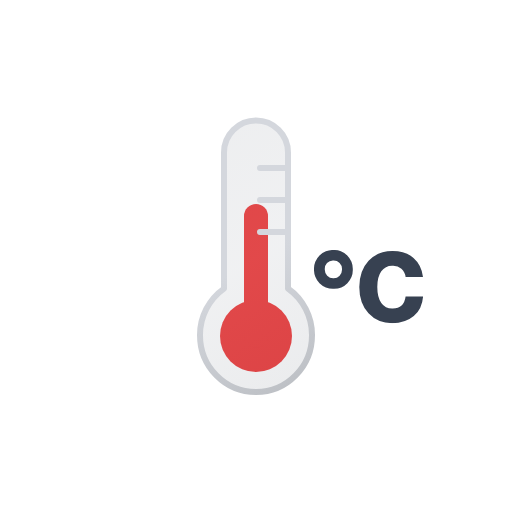
t = 0.00 s
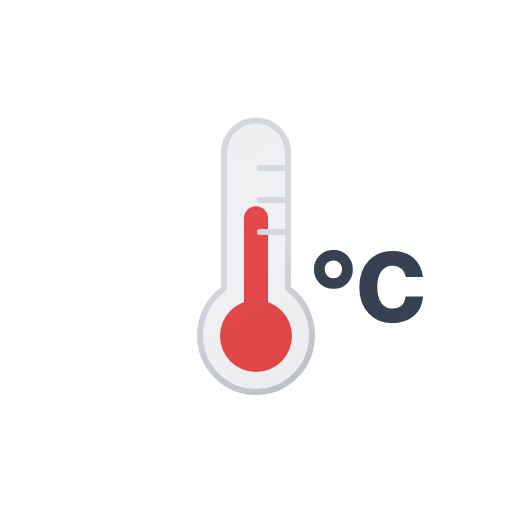
t = 0.13 s
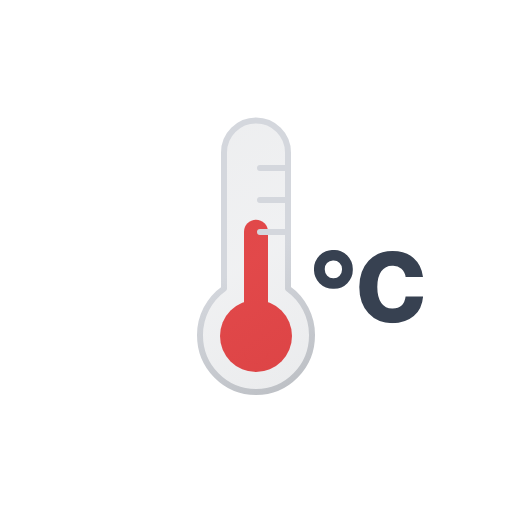
t = 0.38 s
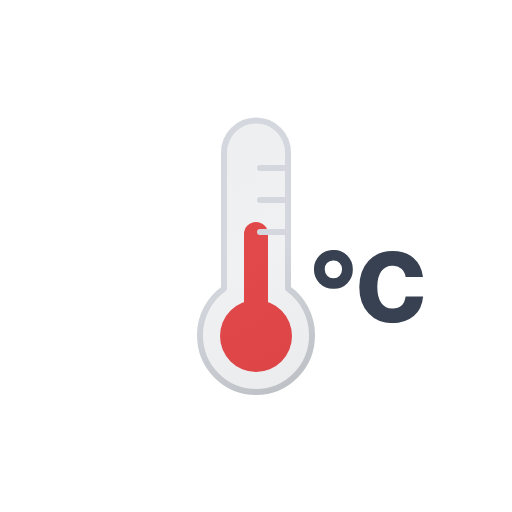
t = 0.50 s
t = 0.63 s: frame unchanged from t = 0.38 s, image omitted
t = 0.88 s: frame unchanged from t = 0.13 s, image omitted

The animated SVG that drew these frames (rendered in a browser with its animation timeline set to each time). Animation: 1 SMIL element (animateTransform=1); one cycle of 1.00 s, repeats indefinitely.

<svg xmlns="http://www.w3.org/2000/svg" xmlns:xlink="http://www.w3.org/1999/xlink" viewBox="0 0 512 512"><defs><symbol id="c" viewBox="0 0 109.1 73.2"><path fill="#374151" d="M19.4 0A18.7 18.7 0 000 19.3a18.9 18.9 0 0019.4 19.5 18.7 18.7 0 0014-5.6 18.8 18.8 0 005.4-14A18.7 18.7 0 0019.4 0Zm6.3 25.7a8.6 8.6 0 01-6.3 2.5 8.5 8.5 0 01-6.2-2.5 8.7 8.7 0 01-2.4-6.4A8.6 8.6 0 0113 13a8.4 8.4 0 016.3-2.5 8.4 8.4 0 018.7 8.8 8.7 8.7 0 01-2.4 6.4Zm53.1 32.8a13.4 13.4 0 01-11.5-5.6q-4-5.7-4-16 0-10 4-15.6a13.4 13.4 0 0111.5-5.6 12.6 12.6 0 018.6 3 13.3 13.3 0 014.2 8.2H109q-1.4-12-9.5-19T78.3 1q-14.5 0-23.7 9.8T45.3 37q0 16.4 9.2 26.3t23.7 9.9q13.2 0 21.6-7.1 8.3-7 9.3-19.6H91.6q-1.6 12-12.8 12Z"/></symbol><symbol id="e" viewBox="0 0 72 168"><circle cx="36" cy="132" r="36" fill="#ef4444"/><path fill="none" stroke="#ef4444" stroke-linecap="round" stroke-miterlimit="10" stroke-width="24" d="M36 12v120"><animateTransform attributeName="transform" calcMode="spline" dur="1s" keySplines=".42, 0, .58, 1; .42, 0, .58, 1" repeatCount="indefinite" type="translate" values="0 0; 0 18; 0 0"/></path></symbol><symbol id="f" viewBox="0 0 118 278"><path fill="url(#a)" stroke="url(#b)" stroke-linecap="round" stroke-linejoin="round" stroke-width="6" d="M115 218.2c0 31.4-25 56.8-56 56.8S3 249.6 3 218.2a57 57 0 0124-46.6V35.5a32 32 0 1164 0v136a57 57 0 0124 46.7ZM63 83h28M63 51h28m-28 64h28"/></symbol><symbol id="d" viewBox="0 0 118 278"><use xlink:href="#e" width="72" height="168" transform="translate(23 87)"/><use xlink:href="#f" width="118" height="278"/></symbol><linearGradient id="a" x1="-7.2" x2="116.4" y1="36.3" y2="250.4" gradientUnits="userSpaceOnUse"><stop offset="0" stop-color="#515a69" stop-opacity=".1"/><stop offset=".5" stop-color="#6b7280" stop-opacity=".1"/><stop offset="1" stop-color="#384354" stop-opacity=".1"/></linearGradient><linearGradient id="b" x1="-8.7" x2="117.9" y1="33.7" y2="253" gradientUnits="userSpaceOnUse"><stop offset="0" stop-color="#d4d7dd"/><stop offset=".5" stop-color="#d4d7dd"/><stop offset="1" stop-color="#bec1c6"/></linearGradient></defs><use xlink:href="#c" width="109.1" height="73.2" transform="translate(314 250)"/><use xlink:href="#d" width="118" height="278" transform="translate(197 117)"/></svg>
